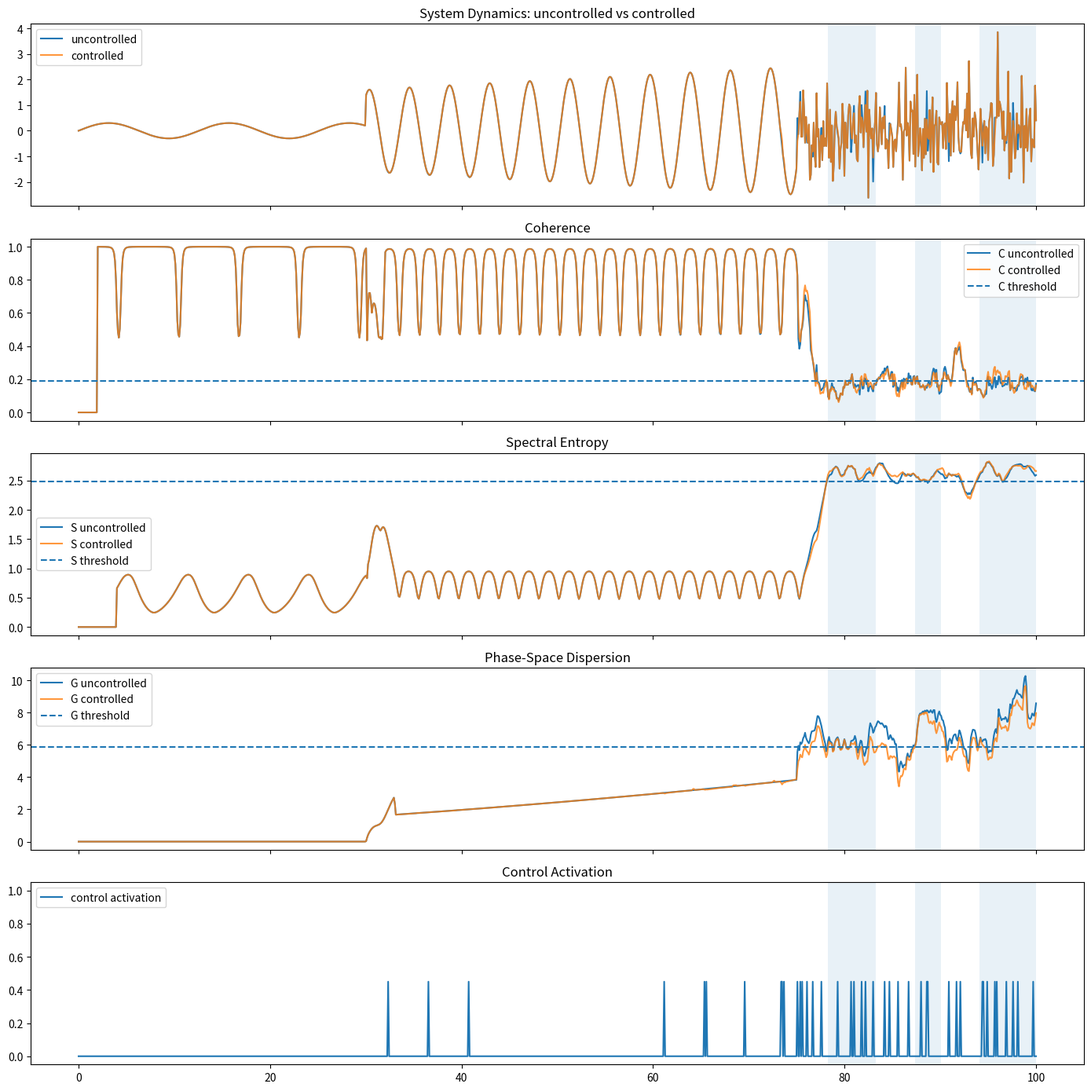

Source code (Python): (Note: this script raises an exception after producing the figure.)
# NEXAH_CORE/scripts/ieee_gate_detection_v12_control_steering.py
#
# v12: Simple Control / Steering Layer
#
# Goal:
# Use the v10/v11 idea operationally:
#
#   1. Build a gate-risk field in (r, theta)
#   2. Detect when the system enters a high-risk region
#   3. Apply a small steering / damping control
#   4. Compare uncontrolled vs controlled dynamics
#
# This is NOT a validated controller.
# It is a prototype showing how NEXAH can move from:
#
#   detection -> field map -> steering attempt

import numpy as np
import matplotlib.pyplot as plt
from scipy.signal import welch
from scipy.stats import entropy

np.random.seed(42)

OUTPUT_PATH = "NEXAH_CORE/outputs/ieee_gates/ieee_gate_detection_v12_control_steering.png"


# --------------------------------------------------
# 1. SIGNAL GENERATION
# --------------------------------------------------
def generate_uncontrolled_signal(t):
    x = np.zeros_like(t)

    for i, ti in enumerate(t):
        if ti < 30:
            x[i] = 0.3 * np.sin(0.5 * ti)

        elif ti < 75:
            x[i] = (1 + 0.02 * ti) * np.sin(1.5 * ti)

        else:
            x[i] = np.random.normal(0, 1.0)

    return x


# --------------------------------------------------
# 2. COHERENCE
# --------------------------------------------------
def compute_coherence(x, window=20, max_lag=5):
    C = np.zeros(len(x))

    for i in range(window, len(x)):
        seg = x[i - window:i]
        vals = []

        for lag in range(1, max_lag + 1):
            a = seg[:-lag]
            b = seg[lag:]

            if np.std(a) > 1e-12 and np.std(b) > 1e-12:
                vals.append(abs(np.corrcoef(a, b)[0, 1]))

        C[i] = np.mean(vals) if vals else 0.0

    return C


# --------------------------------------------------
# 3. ENTROPY
# --------------------------------------------------
def compute_entropy(x, window=40):
    S = np.zeros(len(x))

    for i in range(window, len(x)):
        seg = x[i - window:i]
        _, pxx = welch(seg, nperseg=len(seg))

        pxx = pxx + 1e-12
        pxx = pxx / np.sum(pxx)

        S[i] = entropy(pxx)

    return S


# --------------------------------------------------
# 4. GEOMETRY
# --------------------------------------------------
def compute_geometry(t, x, window=30):
    dx = np.gradient(x, t)
    G = np.zeros(len(x))

    for i in range(window, len(x)):
        X = np.column_stack((x[i - window:i], dx[i - window:i]))
        cov = np.cov(X.T)

        eigvals = np.maximum(np.linalg.eigvalsh(cov), 1e-12)
        G[i] = np.sqrt(np.prod(eigvals))

    return dx, G


# --------------------------------------------------
# 5. GATE MASK
# --------------------------------------------------
def compute_gate_mask(C, S, G):
    C_thr = np.percentile(C[C > 0], 15)
    S_thr = np.percentile(S[S > 0], 80)
    G_thr = np.percentile(G[G > 0], 80)

    mask = (C < C_thr) & (S > S_thr) & (G > G_thr)

    return mask, C_thr, S_thr, G_thr


# --------------------------------------------------
# 6. PHASE + RADIUS
# --------------------------------------------------
def compute_phase_radius(t, x):
    dx = np.gradient(x, t)
    theta = np.arctan2(dx, x)
    r = np.sqrt(x**2 + dx**2)
    return dx, theta, r


# --------------------------------------------------
# 7. BUILD RISK FIELD
# --------------------------------------------------
def build_risk_field(theta, r, gate_mask, bins_theta=60, bins_r=40):
    valid = (~np.isnan(theta)) & (~np.isnan(r))

    theta_all = theta[valid]
    r_all = r[valid]

    theta_g = theta[valid & gate_mask]
    r_g = r[valid & gate_mask]

    theta_range = [-np.pi, np.pi]
    r_range = [0, np.max(r_all)]

    H_all, theta_edges, r_edges = np.histogram2d(
        theta_all,
        r_all,
        bins=[bins_theta, bins_r],
        range=[theta_range, r_range],
        density=False,
    )

    H_gates, _, _ = np.histogram2d(
        theta_g,
        r_g,
        bins=[bins_theta, bins_r],
        range=[theta_range, r_range],
        density=False,
    )

    risk = H_gates / (H_all + 1e-8)

    return risk, theta_edges, r_edges


# --------------------------------------------------
# 8. RISK LOOKUP
# --------------------------------------------------
def lookup_risk(theta_value, r_value, risk, theta_edges, r_edges):
    ti = np.searchsorted(theta_edges, theta_value, side="right") - 1
    ri = np.searchsorted(r_edges, r_value, side="right") - 1

    ti = np.clip(ti, 0, risk.shape[0] - 1)
    ri = np.clip(ri, 0, risk.shape[1] - 1)

    return risk[ti, ri]


# --------------------------------------------------
# 9. CONTROLLED SIGNAL
# --------------------------------------------------
def generate_controlled_signal(t, risk, theta_edges, r_edges, risk_threshold=0.35, damping=0.45):
    x = np.zeros_like(t)
    control = np.zeros_like(t)

    for i, ti in enumerate(t):
        if ti < 30:
            raw = 0.3 * np.sin(0.5 * ti)

        elif ti < 75:
            raw = (1 + 0.02 * ti) * np.sin(1.5 * ti)

        else:
            raw = np.random.normal(0, 1.0)

        if i < 3:
            x[i] = raw
            continue

        local_dx = (x[i - 1] - x[i - 2]) / (t[i - 1] - t[i - 2])
        local_theta = np.arctan2(local_dx, x[i - 1])
        local_r = np.sqrt(x[i - 1] ** 2 + local_dx**2)

        local_risk = lookup_risk(local_theta, local_r, risk, theta_edges, r_edges)

        if local_risk > risk_threshold:
            control[i] = damping
            x[i] = (1.0 - damping) * raw + damping * x[i - 1]
        else:
            x[i] = raw

    return x, control


# --------------------------------------------------
# 10. CLUSTER GATES
# --------------------------------------------------
def cluster_gates(mask, min_length=10, max_gap=8):
    clusters = []
    start = None
    gap_count = 0

    for i, val in enumerate(mask):
        if val:
            if start is None:
                start = i
            gap_count = 0
        else:
            if start is not None:
                gap_count += 1

                if gap_count > max_gap:
                    end = i - gap_count
                    if end - start >= min_length:
                        clusters.append((start, end))
                    start = None
                    gap_count = 0

    if start is not None:
        clusters.append((start, len(mask) - 1))

    return clusters


# --------------------------------------------------
# 11. PIPELINE
# --------------------------------------------------
t = np.linspace(0, 100, 1000)

x_un = generate_uncontrolled_signal(t)
dx_un, theta_un, r_un = compute_phase_radius(t, x_un)

C_un = compute_coherence(x_un)
S_un = compute_entropy(x_un)
_, G_un = compute_geometry(t, x_un)

gate_un, C_thr_un, S_thr_un, G_thr_un = compute_gate_mask(C_un, S_un, G_un)
zones_un = cluster_gates(gate_un)

risk, theta_edges, r_edges = build_risk_field(theta_un, r_un, gate_un)

np.random.seed(42)
x_ctrl, control = generate_controlled_signal(t, risk, theta_edges, r_edges)

dx_ctrl, theta_ctrl, r_ctrl = compute_phase_radius(t, x_ctrl)

C_ctrl = compute_coherence(x_ctrl)
S_ctrl = compute_entropy(x_ctrl)
_, G_ctrl = compute_geometry(t, x_ctrl)

gate_ctrl, C_thr_ctrl, S_thr_ctrl, G_thr_ctrl = compute_gate_mask(C_ctrl, S_ctrl, G_ctrl)
zones_ctrl = cluster_gates(gate_ctrl)


# --------------------------------------------------
# 12. SUMMARY METRICS
# --------------------------------------------------
def summarize(label, x, C, S, G, gate_mask, zones):
    gate_count = int(np.sum(gate_mask))
    zone_count = len(zones)
    mean_C = float(np.mean(C[C > 0]))
    mean_S = float(np.mean(S[S > 0]))
    mean_G = float(np.mean(G[G > 0]))
    max_amp = float(np.max(np.abs(x)))

    print(f"\n--- {label} ---")
    print(f"Gate samples: {gate_count}")
    print(f"Gate zones:   {zone_count}")
    print(f"Mean C:       {mean_C:.3f}")
    print(f"Mean S:       {mean_S:.3f}")
    print(f"Mean G:       {mean_G:.3f}")
    print(f"Max |x|:      {max_amp:.3f}")


# --------------------------------------------------
# 13. VISUALIZATION
# --------------------------------------------------
fig, axs = plt.subplots(5, 1, figsize=(14, 14), sharex=True)

axs[0].plot(t, x_un, label="uncontrolled")
axs[0].plot(t, x_ctrl, label="controlled", alpha=0.8)
axs[0].set_title("System Dynamics: uncontrolled vs controlled")
axs[0].legend()

axs[1].plot(t, C_un, label="C uncontrolled")
axs[1].plot(t, C_ctrl, label="C controlled", alpha=0.8)
axs[1].axhline(C_thr_un, linestyle="--", label="C threshold")
axs[1].set_title("Coherence")
axs[1].legend()

axs[2].plot(t, S_un, label="S uncontrolled")
axs[2].plot(t, S_ctrl, label="S controlled", alpha=0.8)
axs[2].axhline(S_thr_un, linestyle="--", label="S threshold")
axs[2].set_title("Spectral Entropy")
axs[2].legend()

axs[3].plot(t, G_un, label="G uncontrolled")
axs[3].plot(t, G_ctrl, label="G controlled", alpha=0.8)
axs[3].axhline(G_thr_un, linestyle="--", label="G threshold")
axs[3].set_title("Phase-Space Dispersion")
axs[3].legend()

axs[4].plot(t, control, label="control activation")
axs[4].set_title("Control Activation")
axs[4].set_ylim(-0.05, 1.05)
axs[4].legend()

for s, e in zones_un:
    s = min(s, len(t) - 1)
    e = min(e, len(t) - 1)
    for ax in axs:
        ax.axvspan(t[s], t[e], alpha=0.10)

plt.tight_layout()
plt.savefig(OUTPUT_PATH, dpi=150)


# --------------------------------------------------
# 14. RISK FIELD VISUAL
# --------------------------------------------------
RISK_OUTPUT_PATH = "NEXAH_CORE/outputs/ieee_gates/ieee_gate_detection_v12_risk_field.png"

fig2, ax = plt.subplots(figsize=(8, 6))

im = ax.imshow(
    risk.T,
    origin="lower",
    aspect="auto",
    extent=[-np.pi, np.pi, r_edges[0], r_edges[-1]],
)

ax.set_title("Risk Field P(gate | r, theta)")
ax.set_xlabel("theta")
ax.set_ylabel("r")

plt.colorbar(im, ax=ax)
plt.tight_layout()
plt.savefig(RISK_OUTPUT_PATH, dpi=150)


# --------------------------------------------------
# 15. LOGGING
# --------------------------------------------------
print("\n--- NEXAH IEEE Gate Detection v12 ---")
summarize("Uncontrolled", x_un, C_un, S_un, G_un, gate_un, zones_un)
summarize("Controlled", x_ctrl, C_ctrl, S_ctrl, G_ctrl, gate_ctrl, zones_ctrl)

print(f"\nControl activations: {int(np.sum(control > 0))}")
print(f"Saved comparison to: {OUTPUT_PATH}")
print(f"Saved risk field to: {RISK_OUTPUT_PATH}")

plt.show()
